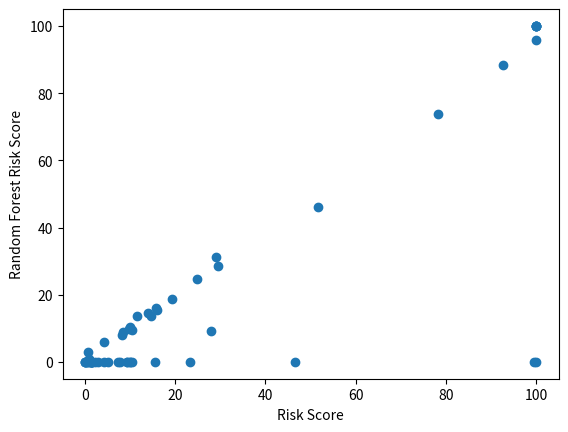

This figure's Python source:
import pandas as pd
import numpy as np
from scipy.stats import pearsonr
from scipy.stats import f_oneway
import matplotlib.pyplot as plt

data = {'risk_score': [10.36, 24.92, 15.66, 10.10, 100.00, 23.19, 9.79, 51.68, 0.64, 1.27, 78.34, 7.70, 1.41, 2.80, 100.00, 10.04, 19.41, 9.27, 0.04, 0.70, 100.00, 100.00, 0.84, 15.58, 11.51, 15.96, 2.23, 92.67, 5.08, 4.17, 46.56, 8.43, 99.55, 14.68, 100.00, 9.93, 0.05, 27.89, 7.35, 10.44, 9.30, 1.31, 1.57, 1.53, 0.17, 4.16, 1.65, 0.78, 100.00, 1.44, 13.94, 8.18, 0.13, 0.25, 100.00, 29.53, 1.04, 29.08],
        'randomforest_risk_score': [0, 24.58, 15.93, 10.31, 100, 0, 9.89, 46.12, 0, 0, 73.81, 0, 0, 0, 100, 0, 18.61, 0, 0, 0, 100, 100, 0.95, 0, 13.8, 15.52, 0, 88.33, 0, 0, 0, 8.8, 0, 13.7, 0, 0, 0, 9.31, 0, 9.47, 0, 0, 0, 0, 0, 5.84, 0, 2.92, 95.7, 0, 14.5, 7.91, 0, 0, 100, 28.66, 0, 31.08]}

df = pd.DataFrame(data)

# perform ANOVA
f_value, p_value = f_oneway(df['risk_score'], df['randomforest_risk_score'])

corr, p_value = pearsonr(df['risk_score'], df['randomforest_risk_score'])
print(f"Pearson correlation coefficient: {corr:.2f}")
print(f"P-value: {p_value:.4f}")

# print results
print(f"One-way ANOVA F-value: {f_value:.2f}")
print(f"P-value: {p_value:.4f}")

plt.scatter(df['risk_score'], df['randomforest_risk_score'])
plt.xlabel('Risk Score')
plt.ylabel('Random Forest Risk Score')
plt.show()

range_A = np.max(df['risk_score']) - np.min(df['risk_score'])
range_B = np.max(df['randomforest_risk_score']) - np.min(df['randomforest_risk_score'])

std_A = np.std(df['risk_score'])
std_B = np.std(df['randomforest_risk_score'])

print(f"Range for A: {range_A:.2f}")
print(f"Range for B: {range_B:.2f}")
print(f"Standard deviation for A: {std_A:.2f}")
print(f"Standard deviation for B: {std_B:.2f}")
